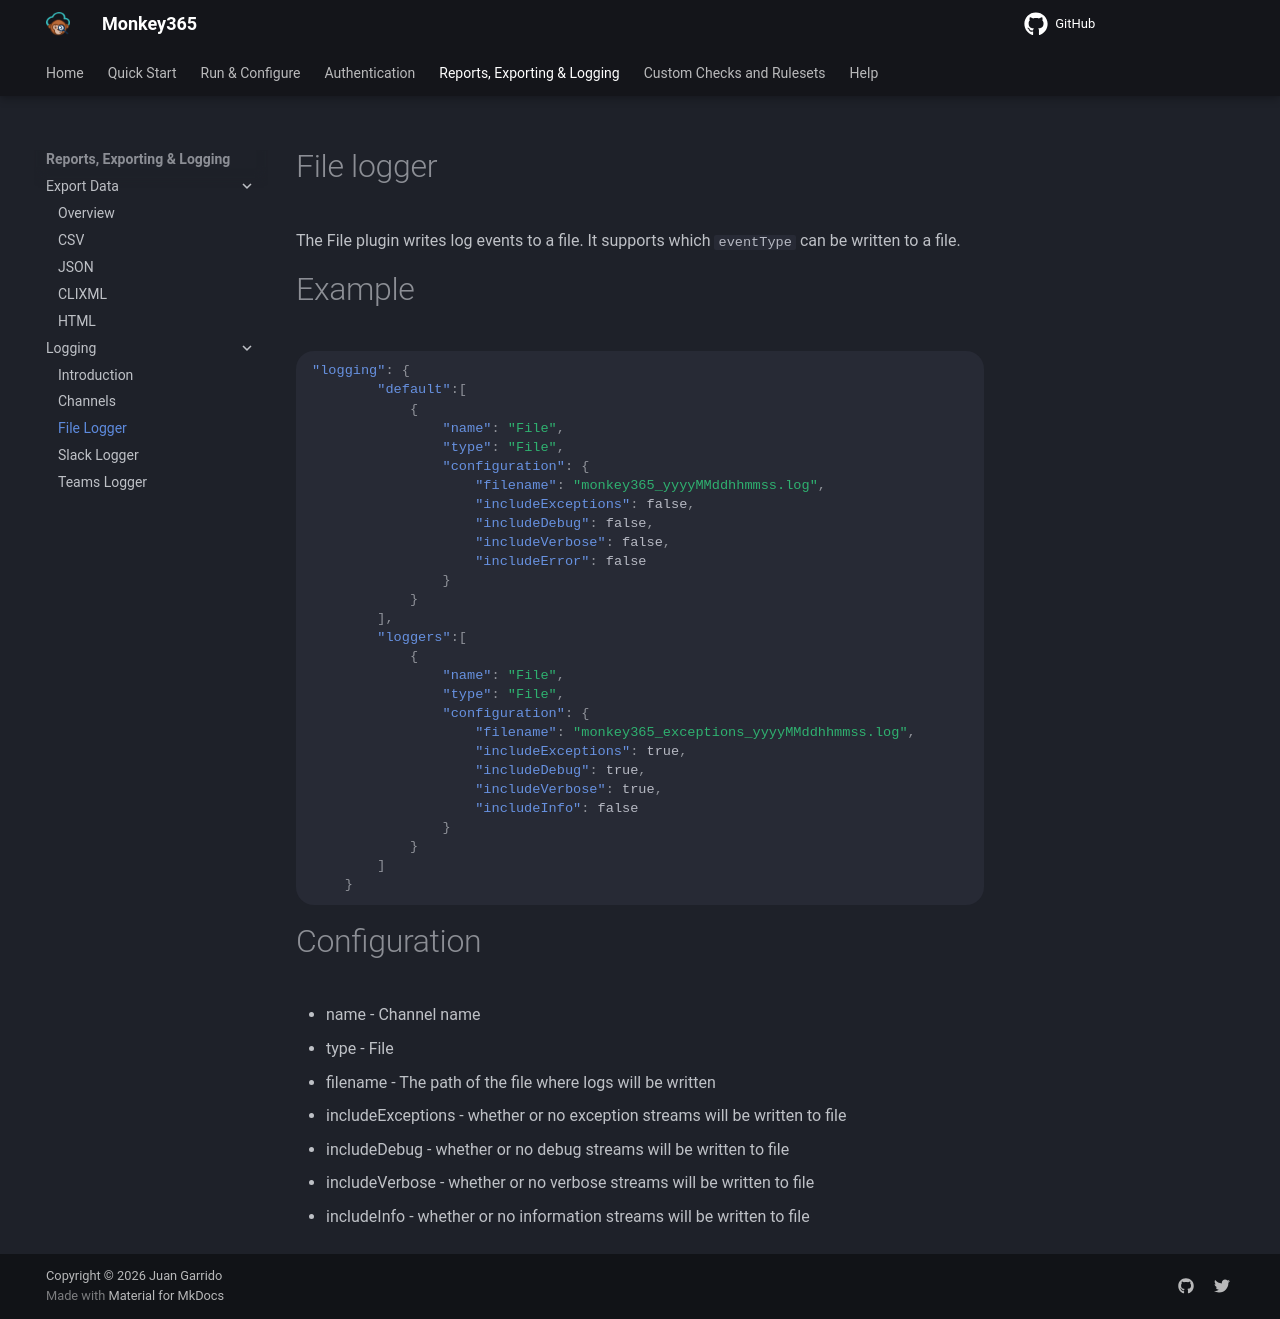

repository: silverhack/monkey365 · page: logging/File/index.html · generator: mkdocs

---
author: Juan Garrido
---

# File logger

The File plugin writes log events to a file. It supports which ```eventType``` can be written to a file.

# Example

``` json
"logging": {
        "default":[
            {
                "name": "File",
                "type": "File",
                "configuration": {
                    "filename": "monkey365_yyyyMMddhhmmss.log",
                    "includeExceptions": false,
                    "includeDebug": false,
                    "includeVerbose": false,
                    "includeError": false
                }
            }
        ],
        "loggers":[
            {
                "name": "File",
                "type": "File",
                "configuration": {
                    "filename": "monkey365_exceptions_yyyyMMddhhmmss.log",
                    "includeExceptions": true,
                    "includeDebug": true,
                    "includeVerbose": true,
                    "includeInfo": false
                }
            }
        ]
    }
```

# Configuration
* name - Channel name
* type - File
* filename - The path of the file where logs will be written
* includeExceptions - whether or no exception streams will be written to file
* includeDebug - whether or no debug streams will be written to file
* includeVerbose - whether or no verbose streams will be written to file
* includeInfo - whether or no information streams will be written to file
